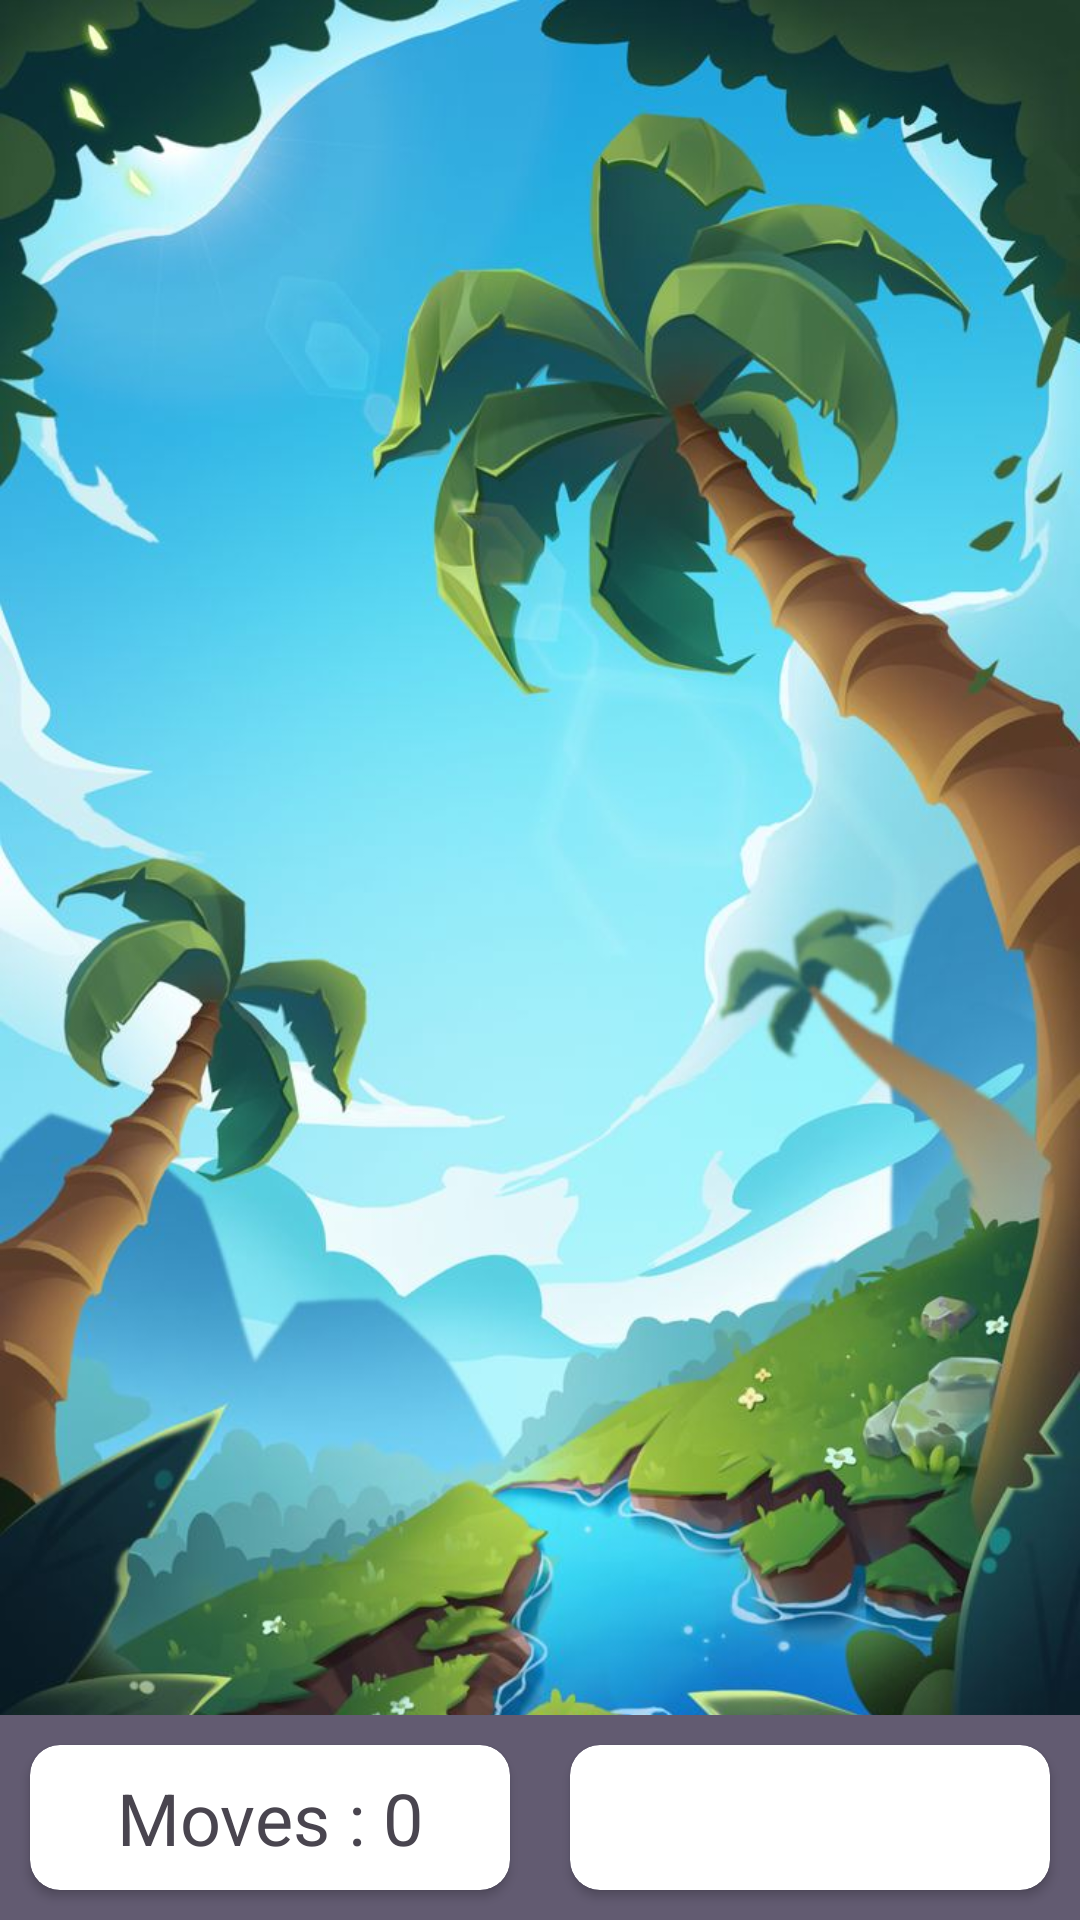

Reconstruct the res/layout file that produces this screen, plus the resources it refers to.
<!-- AndroidManifest.xml: application theme Theme.HiMemory -->
<!-- res/layout/activity_main_game.xml -->
<?xml version="1.0" encoding="utf-8"?>
<androidx.constraintlayout.widget.ConstraintLayout xmlns:android="http://schemas.android.com/apk/res/android"
    xmlns:app="http://schemas.android.com/apk/res-auto"
    xmlns:tools="http://schemas.android.com/tools"
    android:id="@+id/main"
    android:layout_width="match_parent"
    android:layout_height="match_parent"
    tools:context=".MainGameActivity"
    android:background="@drawable/back_image3">

    <LinearLayout
        android:id="@+id/LLGameInfo"
        android:layout_width="0dp"
        android:layout_height="wrap_content"
        android:background="?attr/colorSecondaryVariant"
        android:orientation="horizontal"
        app:layout_constraintBottom_toBottomOf="parent"
        app:layout_constraintEnd_toEndOf="parent"
        app:layout_constraintStart_toStartOf="parent">

        <androidx.cardview.widget.CardView
            android:layout_width="match_parent"
            android:layout_height="match_parent"
            android:layout_margin="10dp"
            android:layout_weight="1"
            app:cardCornerRadius="10dp">

            <TextView
                android:id="@+id/tvNumMoves"
                android:layout_width="match_parent"
                android:layout_height="match_parent"
                android:gravity="center"
                android:padding="8dp"
                android:text="Moves : 0"
                android:textSize="24sp" />
        </androidx.cardview.widget.CardView>

        <androidx.cardview.widget.CardView
            android:layout_width="match_parent"
            android:layout_height="match_parent"
            android:layout_margin="10dp"
            android:layout_weight="1"
            app:cardCornerRadius="10dp">

            <TextView
                android:id="@+id/tvNumPairs"
                android:layout_width="match_parent"
                android:layout_height="match_parent"
                android:gravity="center"
                android:padding="8dp"
                android:textSize="24sp"
                tools:text="Pairs : 0/4" />
        </androidx.cardview.widget.CardView>

    </LinearLayout>

    <androidx.recyclerview.widget.RecyclerView
        android:id="@+id/rvBoard"
        android:layout_width="match_parent"
        android:layout_height="0dp"
        android:layout_marginTop="20dp"
        android:layout_marginBottom="20dp"
        android:layout_weight="1"

        android:overScrollMode="never"
        app:layout_constraintBottom_toTopOf="@+id/LLGameInfo"
        app:layout_constraintEnd_toEndOf="parent"
        app:layout_constraintStart_toStartOf="parent"
        app:layout_constraintTop_toTopOf="parent" />
</androidx.constraintlayout.widget.ConstraintLayout>
<!-- resources referenced by this layout -->
<resources>
  <!-- drawable back_image3: jpg bitmap (drawable, 99600 bytes) -->
  <style name="Theme.HiMemory" parent="Base.Theme.HiMemory" />
  <style name="Base.Theme.HiMemory" parent="Theme.Material3.DayNight.NoActionBar">
          
          
      </style>
</resources>
